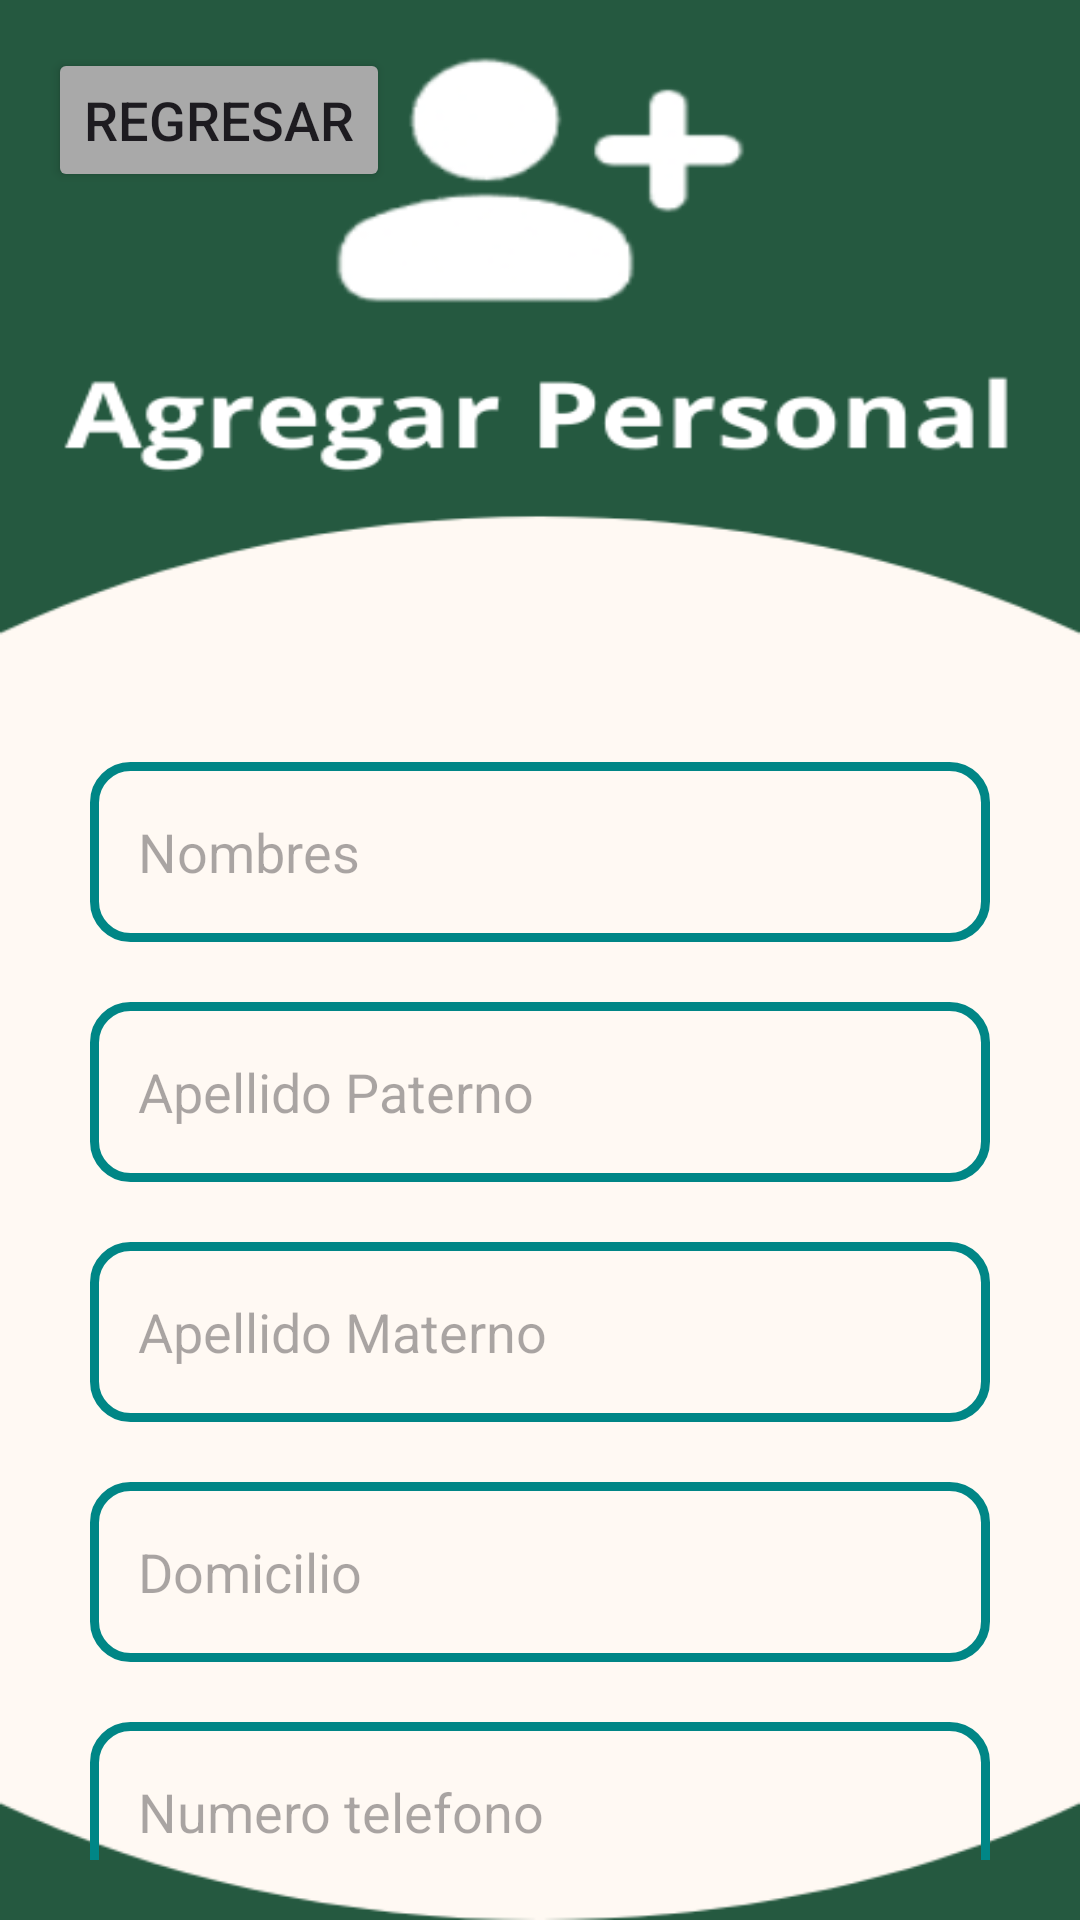

This screen was rendered from an Android layout file. Write that file and the resources it references.
<!-- AndroidManifest.xml: application theme Theme.SanPauloApp -->
<!-- res/layout/activity_agregar.xml -->
<?xml version="1.0" encoding="utf-8"?>
<LinearLayout
    xmlns:android="http://schemas.android.com/apk/res/android"
    xmlns:app="http://schemas.android.com/apk/res-auto"
    xmlns:tools="http://schemas.android.com/tools"
    android:layout_width="match_parent"
    android:layout_height="match_parent"
    android:orientation="vertical"
    android:gravity="center_vertical"
    android:id="@+id/magre"
    android:background="@drawable/addpersonfond2"
    tools:context=".Agregar">

    <Button
        android:id="@+id/backButton"
        android:layout_width="wrap_content"
        android:layout_height="wrap_content"
        android:layout_marginStart="16dp"
        android:layout_marginTop="16dp"
        android:backgroundTint="@color/lavender"
        android:text="Regresar"
        android:textSize="18sp"
        app:cornerRadius="20dp" />

    <LinearLayout
        android:layout_width="match_parent"
        android:layout_height="wrap_content"
        android:id="@+id/agregarr"
        android:orientation="vertical"
        android:layout_marginTop="150dp"
        android:layout_gravity="center_horizontal"
        android:padding="20dp">

        <EditText
            android:layout_width="match_parent"
            android:layout_height="60dp"
            android:id="@+id/uploadName"
            android:background="@drawable/lavender_border"
            android:layout_marginTop="20dp"
            android:padding="16dp"
            android:hint="Nombres"
            android:layout_marginStart="10dp"
            android:layout_marginEnd="10dp"
            android:gravity="start|center_vertical"
            android:textColor="@color/lavender"/>

        <EditText
            android:layout_width="match_parent"
            android:layout_height="60dp"
            android:id="@+id/uploadOperator"
            android:background="@drawable/lavender_border"
            android:layout_marginTop="20dp"
            android:padding="16dp"
            android:layout_marginStart="10dp"
            android:layout_marginEnd="10dp"
            android:hint="Apellido Paterno"
            android:gravity="start|center_vertical"
            android:textColor="@color/lavender"/>
        <EditText
            android:layout_width="match_parent"
            android:layout_height="60dp"
            android:id="@+id/uploadap2"
            android:background="@drawable/lavender_border"
            android:layout_marginTop="20dp"
            android:padding="16dp"
            android:layout_marginStart="10dp"
            android:layout_marginEnd="10dp"
            android:hint="Apellido Materno"
            android:gravity="start|center_vertical"
            android:textColor="@color/lavender"/>

        <EditText
            android:layout_width="match_parent"
            android:layout_height="60dp"
            android:id="@+id/uploadLocation"
            android:background="@drawable/lavender_border"
            android:layout_marginTop="20dp"
            android:padding="16dp"
            android:layout_marginStart="10dp"
            android:layout_marginEnd="10dp"
            android:hint="Domicilio"
            android:gravity="start|center_vertical"
            android:textColor="@color/lavender"/>

        <EditText
            android:layout_width="match_parent"
            android:layout_height="60dp"
            android:id="@+id/uploadPhone"
            android:background="@drawable/lavender_border"
            android:layout_marginTop="20dp"
            android:padding="16dp"
            android:layout_marginStart="10dp"
            android:layout_marginEnd="10dp"
            android:hint="Numero telefono"
            android:gravity="start|center_vertical"
            android:textColor="@color/lavender"/>
        <EditText
            android:layout_width="match_parent"
            android:layout_height="60dp"
            android:id="@+id/uploadCodigo"
            android:background="@drawable/lavender_border"
            android:layout_marginTop="20dp"
            android:padding="16dp"
            android:layout_marginStart="10dp"
            android:layout_marginEnd="10dp"
            android:hint="Codigo"
            android:gravity="start|center_vertical"
            android:textColor="@color/lavender"/>

        <Button
            android:layout_width="match_parent"
            android:layout_height="60dp"
            android:text="Guardar"
            android:id="@+id/saveButton"
            android:textSize="18sp"
            android:layout_marginTop="20dp"
            android:layout_marginStart="10dp"
            android:layout_marginEnd="10dp"
            android:backgroundTint="@color/lavender"
            app:cornerRadius = "20dp"/>

    </LinearLayout>

</LinearLayout>
<!-- resources referenced by this layout -->
<resources>
  <color name="lavender">#A9A9A9</color>
  <!-- drawable addpersonfond2: png bitmap (drawable, 24481 bytes) -->
  <!-- drawable lavender_border (drawable) -->
  <shape xmlns:android="http://schemas.android.com/apk/res/android"
      android:shape="rectangle">
  
      <stroke
          android:color="@color/principal"
      android:width="3dp"/>
  
      <corners
          android:radius="12dp"/> 
  
  </shape>
  <style name="Theme.SanPauloApp" parent="Base.Theme.SanPauloApp" />
  <color name="principal">#008686</color>
  <style name="Base.Theme.SanPauloApp" parent="Theme.Material3.DayNight.NoActionBar">
          
          
      </style>
</resources>
